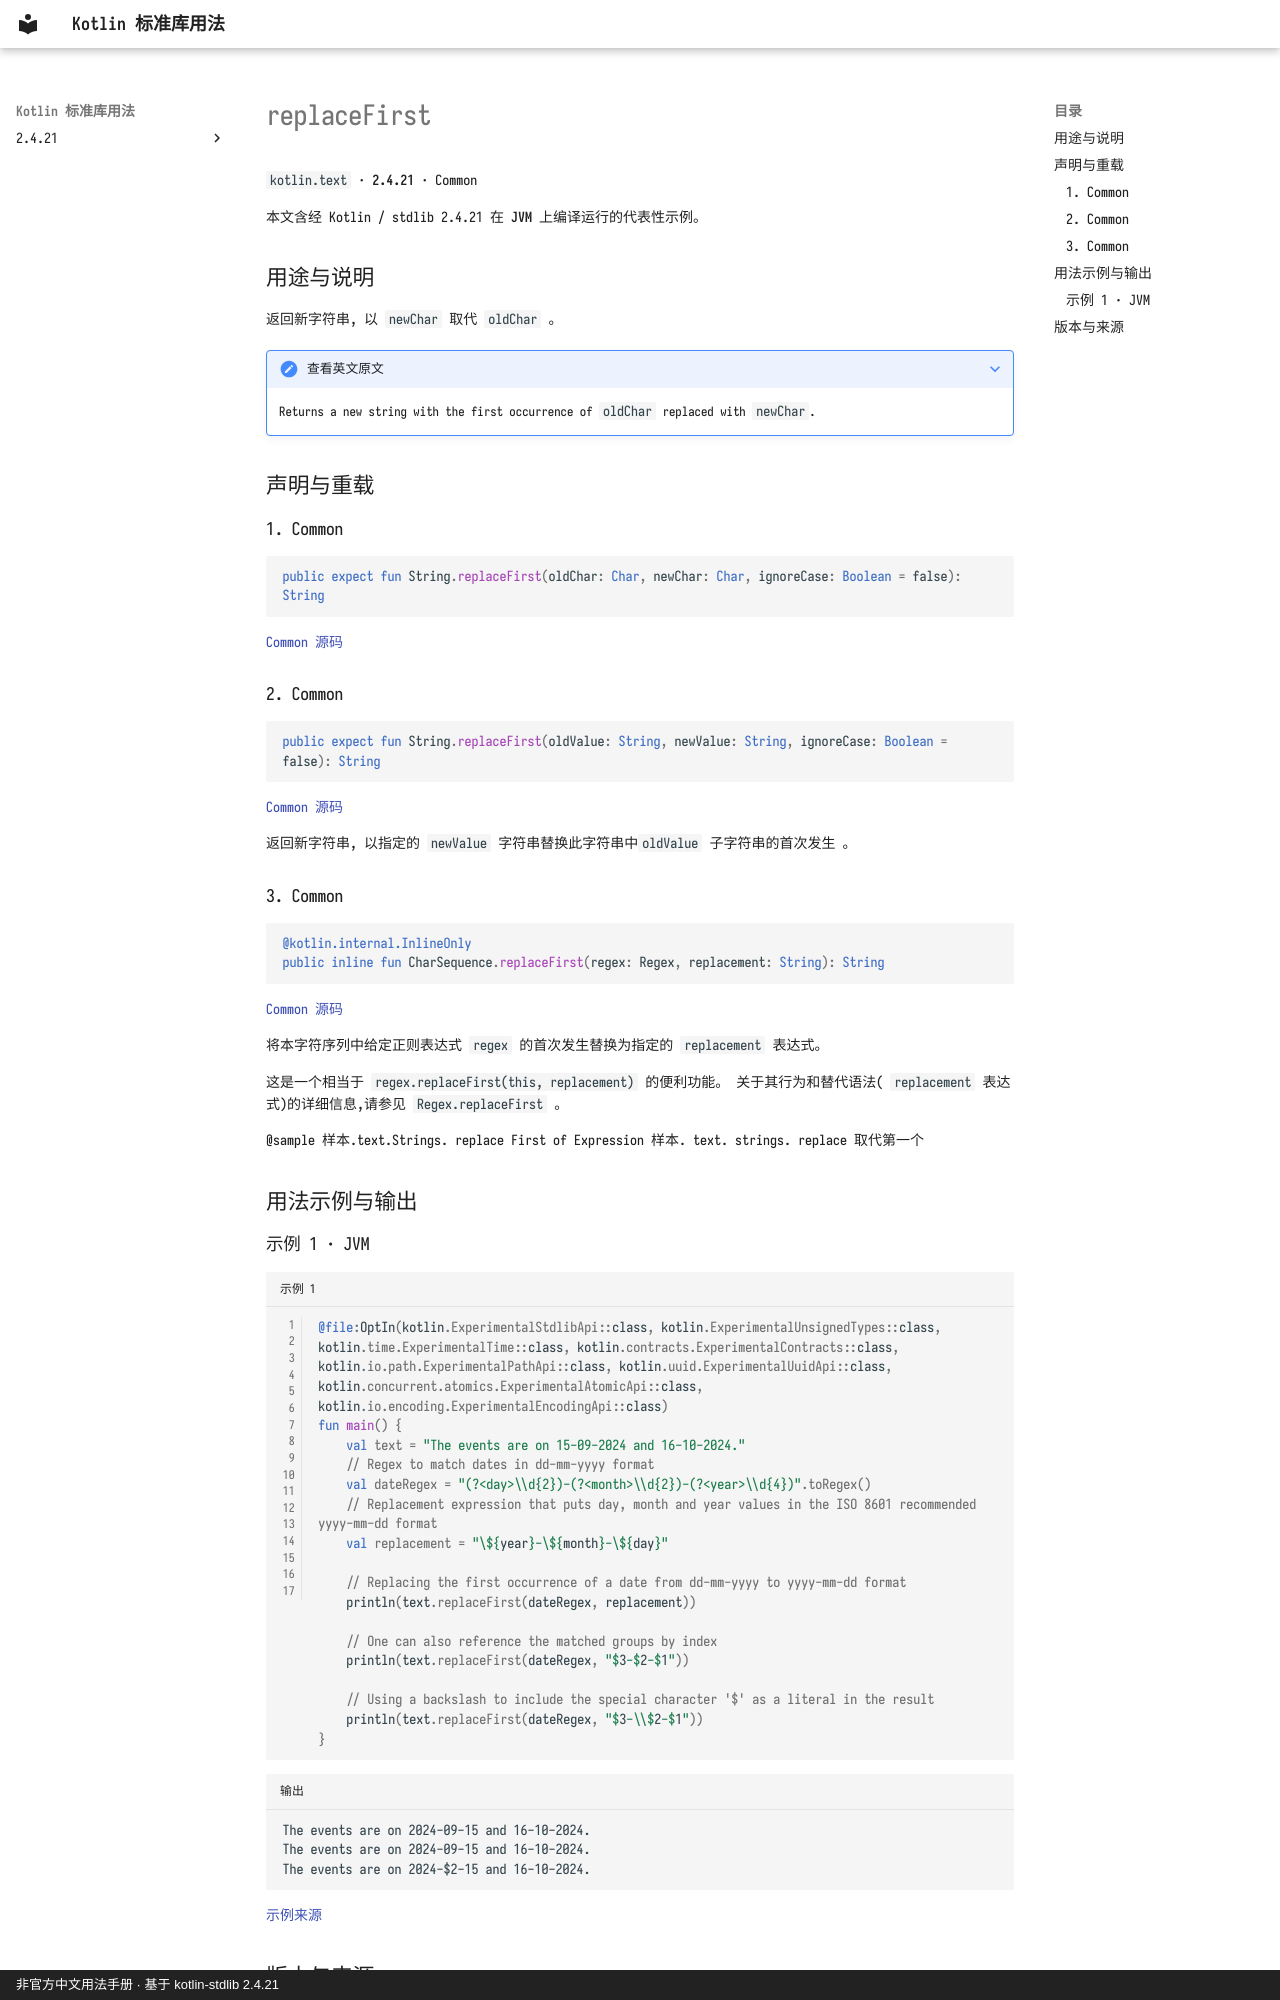

repository: oooooooko/kotlin-stdlib-docs · page: zh/api/kotlin.text/replacefirst--a0131766/index.html · generator: mkdocs · copyright: 非官方中文用法手册 · 基于 kotlin-stdlib 2.4.21

# replaceFirst

`kotlin.text` · **2.4.21** · Common

本文含经 Kotlin / stdlib 2.4.21 在 **JVM** 上编译运行的代表性示例。

## 用途与说明

返回新字符串, 以 `newChar` 取代 `oldChar` 。

??? note "查看英文原文"

    Returns a new string with the first occurrence of `oldChar` replaced with `newChar`.

## 声明与重载

### 1. Common

```kotlin
public expect fun String.replaceFirst(oldChar: Char, newChar: Char, ignoreCase: Boolean = false): String
```

[Common 源码](https://github.com/JetBrains/kotlin/blob/v2.4.21/libraries/stdlib/common/src/kotlin/TextH.kt#L429)

### 2. Common

```kotlin
public expect fun String.replaceFirst(oldValue: String, newValue: String, ignoreCase: Boolean = false): String
```

[Common 源码](https://github.com/JetBrains/kotlin/blob/v2.4.21/libraries/stdlib/common/src/kotlin/TextH.kt#L434)

返回新字符串, 以指定的 `newValue` 字符串替换此字符串中`oldValue` 子字符串的首次发生 。

### 3. Common

```kotlin
@kotlin.internal.InlineOnly
public inline fun CharSequence.replaceFirst(regex: Regex, replacement: String): String
```

[Common 源码](https://github.com/JetBrains/kotlin/blob/v2.4.21/libraries/stdlib/src/kotlin/text/Strings.kt#L807)

将本字符序列中给定正则表达式 `regex` 的首次发生替换为指定的 `replacement` 表达式。

这是一个相当于 `regex.replaceFirst(this, replacement)` 的便利功能。 关于其行为和替代语法( `replacement` 表达式)的详细信息,请参见 `Regex.replaceFirst` 。

@sample 样本.text.Strings. replace First of Expression 样本. text. strings. replace 取代第一个

## 用法示例与输出
